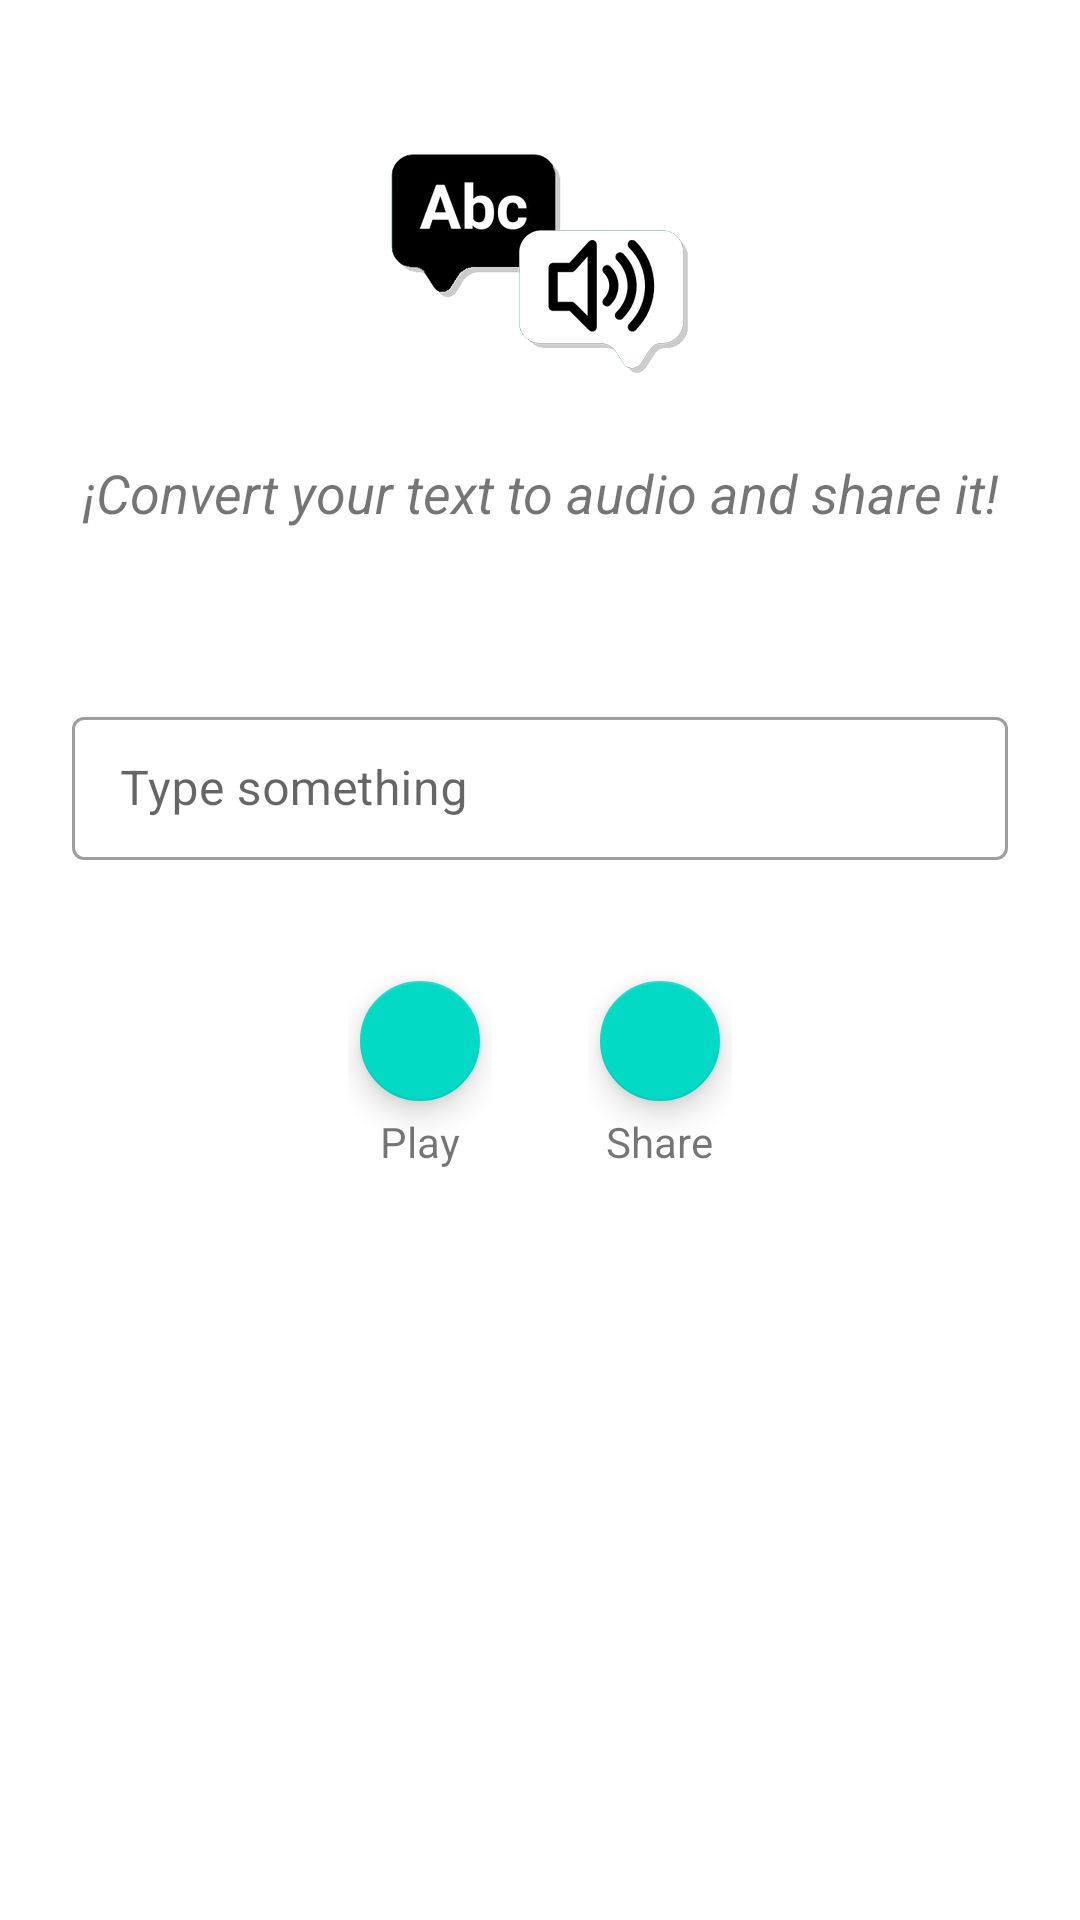

Reconstruct the res/layout file that produces this screen, plus the resources it refers to.
<!-- AndroidManifest.xml: application theme Theme.TextToSpeach -->
<!-- res/layout/activity_main.xml -->
<?xml version="1.0" encoding="utf-8"?>
<RelativeLayout xmlns:android="http://schemas.android.com/apk/res/android"
    xmlns:tools="http://schemas.android.com/tools"
    xmlns:app="http://schemas.android.com/apk/res-auto"
    android:id="@+id/mainView"
    android:layout_width="match_parent"
    android:layout_height="match_parent"
    tools:context=".ui.MainActivity">

    <LinearLayout
        android:layout_above="@id/center_content"
        android:layout_width="match_parent"
        android:layout_height="wrap_content"
        android:layout_marginTop="@dimen/medium"
        android:layout_alignParentTop="true"
        android:gravity="top|center"
        android:orientation="vertical">

        <com.google.android.material.imageview.ShapeableImageView
            android:layout_width="wrap_content"
            android:layout_height="wrap_content"
            app:srcCompat="@drawable/ic_say_it_without_bg"/>

        <com.google.android.material.textview.MaterialTextView
            android:layout_width="wrap_content"
            android:layout_height="wrap_content"
            android:textSize="@dimen/sloganDimen"
            android:textAlignment="center"
            android:textStyle="italic"
            android:text="@string/slogan"/>

    </LinearLayout>

    <LinearLayout
        android:id="@+id/center_content"
        android:layout_width="match_parent"
        android:layout_height="wrap_content"
        android:padding="@dimen/medium"
        android:orientation="vertical"
        android:gravity="center"
        android:layout_centerInParent="true">

        <com.google.android.material.textfield.TextInputLayout
            android:id="@+id/input_parent"
            android:layout_width="match_parent"
            android:layout_height="wrap_content"
            android:hint="@string/type_something"
            app:endIconMode="clear_text"
            app:errorEnabled="true"
            style="@style/Widget.MaterialComponents.TextInputLayout.OutlinedBox.Dense">

            <com.google.android.material.textfield.TextInputEditText
                android:id="@+id/input"
                android:layout_width="match_parent"
                android:layout_height="wrap_content"
                tools:text="@string/app_name"/>

        </com.google.android.material.textfield.TextInputLayout>

        <LinearLayout
            android:layout_width="wrap_content"
            android:layout_height="wrap_content"
            android:orientation="horizontal"
            android:gravity="center">

            <LinearLayout
                android:layout_width="wrap_content"
                android:layout_height="wrap_content"
                android:layout_margin="@dimen/small"
                android:gravity="center"
                android:orientation="vertical">

                <com.google.android.material.floatingactionbutton.FloatingActionButton
                    android:id="@+id/btnPlay"
                    android:layout_width="wrap_content"
                    android:layout_height="wrap_content"
                    android:text="@string/play"
                    android:src="@drawable/ic_play"
                    android:contentDescription="@string/play"
                    app:fabSize="mini"/>

                <com.google.android.material.textview.MaterialTextView
                    android:layout_width="wrap_content"
                    android:layout_height="wrap_content"
                    android:text="@string/play"/>

            </LinearLayout>

            <LinearLayout
                android:layout_width="wrap_content"
                android:layout_height="wrap_content"
                android:layout_margin="@dimen/small"
                android:gravity="center"
                android:orientation="vertical">

                <com.google.android.material.floatingactionbutton.FloatingActionButton
                    android:id="@+id/btnShare"
                    android:layout_width="wrap_content"
                    android:layout_height="wrap_content"
                    android:text="@string/play"
                    android:src="@drawable/ic_share"
                    android:contentDescription="@string/play"
                    app:fabSize="mini"/>

                <com.google.android.material.textview.MaterialTextView
                    android:layout_width="wrap_content"
                    android:layout_height="wrap_content"
                    android:text="@string/share"/>

            </LinearLayout>

        </LinearLayout>

    </LinearLayout>

</RelativeLayout>
<!-- resources referenced by this layout -->
<resources>
  <dimen name="medium">24dp</dimen>
  <dimen name="sloganDimen">18sp</dimen>
  <dimen name="small">16dp</dimen>
  <!-- drawable ic_say_it_without_bg: png bitmap (drawable-hdpi, 9952 bytes) -->
  <string name="app_name">Say It</string>
  <string name="play">Play</string>
  <string name="share">Share</string>
  <string name="slogan">¡Convert your text to audio and share it!</string>
  <string name="type_something">Type something</string>
  <style name="Theme.TextToSpeach" parent="Theme.MaterialComponents.DayNight.NoActionBar">
          
          <item name="colorPrimary">@color/purple_500</item>
          <item name="colorPrimaryVariant">@color/purple_700</item>
          <item name="colorOnPrimary">@color/white</item>
          
          <item name="colorSecondary">@color/teal_200</item>
          <item name="colorSecondaryVariant">@color/teal_700</item>
          <item name="colorOnSecondary">@color/black</item>
          
          <item name="android:statusBarColor" tools:targetApi="l">?attr/colorPrimaryVariant</item>
          
      </style>
  <color name="purple_500">#FF6200EE</color>
  <color name="purple_700">#FF3700B3</color>
  <color name="white">#FFFFFFFF</color>
  <color name="teal_200">#FF03DAC5</color>
  <color name="teal_700">#FF018786</color>
  <color name="black">#FF000000</color>
</resources>
